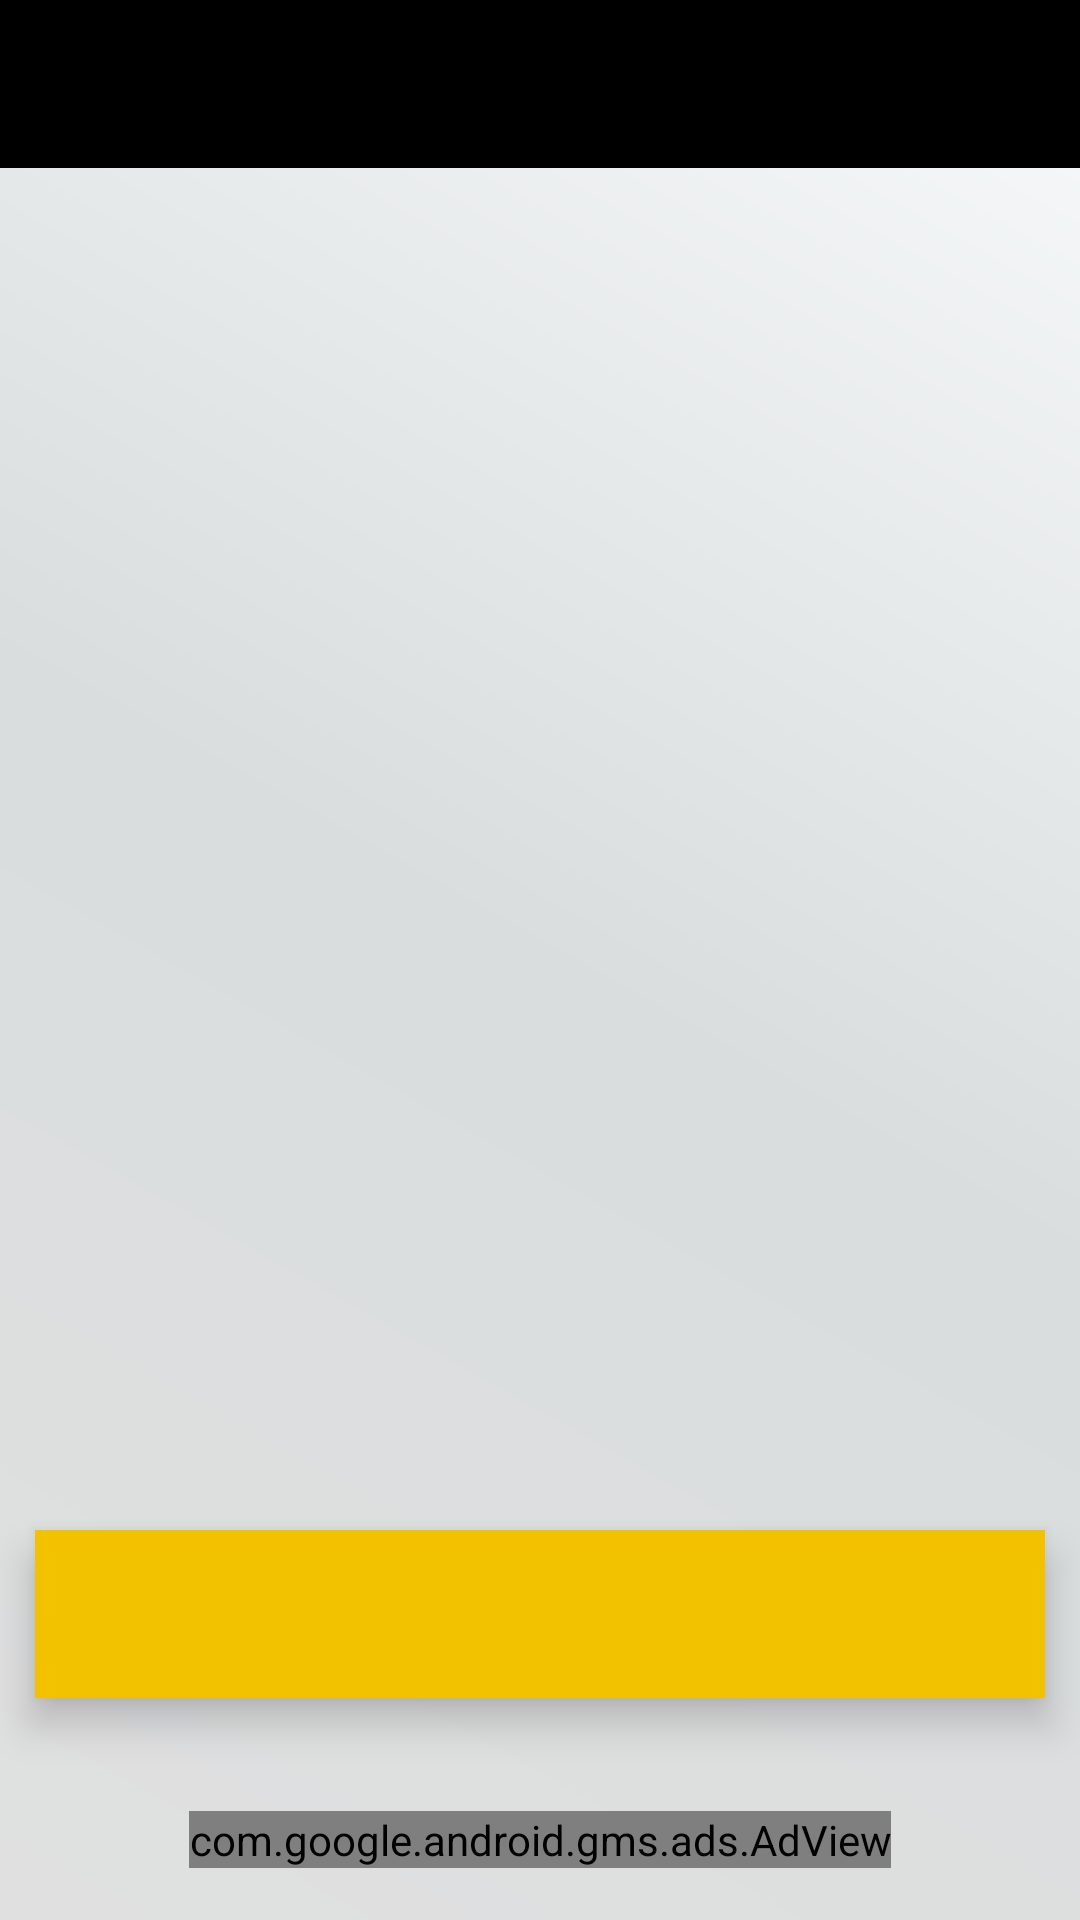

Reconstruct the res/layout file that produces this screen, plus the resources it refers to.
<!-- AndroidManifest.xml: application theme AppTheme -->
<!-- res/layout/activity_new_game.xml -->
<?xml version="1.0" encoding="utf-8"?>
<androidx.constraintlayout.widget.ConstraintLayout xmlns:android="http://schemas.android.com/apk/res/android"
    xmlns:app="http://schemas.android.com/apk/res-auto"
    xmlns:tools="http://schemas.android.com/tools"
    android:layout_width="match_parent"
    android:layout_height="match_parent"
    android:background="@drawable/background_gradient"
    tools:context=".ActivityNewGame">

    <FrameLayout
        android:id="@+id/fragment"
        android:layout_width="0dp"
        android:layout_height="0dp"
        app:layout_constraintBottom_toBottomOf="parent"
        app:layout_constraintEnd_toEndOf="parent"
        app:layout_constraintStart_toStartOf="parent"
        app:layout_constraintTop_toBottomOf="@+id/toolbar">

    </FrameLayout>

    <com.google.android.material.bottomnavigation.BottomNavigationView
        android:id="@+id/bottomNavigationView"
        android:layout_width="wrap_content"
        android:layout_height="wrap_content"
        app:elevation="8dp"
        app:itemBackground="@color/lightYellow"
        app:itemHorizontalTranslationEnabled="false"
        app:itemIconTint="@color/black"
        app:itemTextColor="@color/black"
        app:labelVisibilityMode="unlabeled"
        app:layout_constraintBottom_toBottomOf="parent"
        app:layout_constraintEnd_toEndOf="parent"
        app:layout_constraintStart_toStartOf="@+id/fragment"
        app:layout_constraintTop_toTopOf="@+id/fragment"
        app:layout_constraintVertical_bias="0.86"
        app:menu="@menu/bottomnavigationmenu" />

    <androidx.appcompat.widget.Toolbar
        android:id="@+id/toolbar"
        android:layout_width="0dp"
        android:layout_height="wrap_content"
        android:background="@color/black"
        android:minHeight="?attr/actionBarSize"
        android:theme="?attr/actionBarTheme"
        app:layout_constraintEnd_toEndOf="parent"
        app:layout_constraintStart_toStartOf="parent"
        app:layout_constraintTop_toTopOf="parent" />

    <com.google.android.gms.ads.AdView
        android:id="@+id/banner"
        android:layout_width="wrap_content"
        android:layout_height="wrap_content"
        android:layout_marginTop="20dp"
        app:layout_constraintBottom_toBottomOf="@+id/fragment"
        app:layout_constraintEnd_toEndOf="parent"
        app:layout_constraintStart_toStartOf="parent"
        app:layout_constraintTop_toBottomOf="@+id/bottomNavigationView"
        app:adSize="SMART_BANNER"
        app:adUnitId="ca-app-pub-1850125260929155/3235405998">
    </com.google.android.gms.ads.AdView>

</androidx.constraintlayout.widget.ConstraintLayout>
<!-- resources referenced by this layout -->
<resources>
  <color name="black">#000000</color>
  <color name="lightYellow">#f2c200</color>
  <!-- drawable background_gradient (drawable) -->
  <?xml version="1.0" encoding="utf-8"?>
  <shape xmlns:android="http://schemas.android.com/apk/res/android">
      <gradient
          android:startColor="#f8fafb"
          android:endColor="#e0e0e0"
          android:centerColor="#d9ddde"
          android:angle="225"
          />
  </shape>
  <style name="AppTheme" parent="Theme.AppCompat.Light.DarkActionBar">
          
          <item name="colorPrimary">@color/colorPrimary</item>
          <item name="colorPrimaryDark">@color/colorPrimaryDark</item>
          <item name="colorAccent">@color/colorAccent</item>
          <item name="windowActionBar">false</item>
          <item name="windowNoTitle">true</item>
          <item name="android:windowFullscreen">true</item>
      </style>
  <color name="colorPrimary">#6200EE</color>
  <color name="colorPrimaryDark">#3700B3</color>
  <color name="colorAccent">#03DAC5</color>
</resources>
